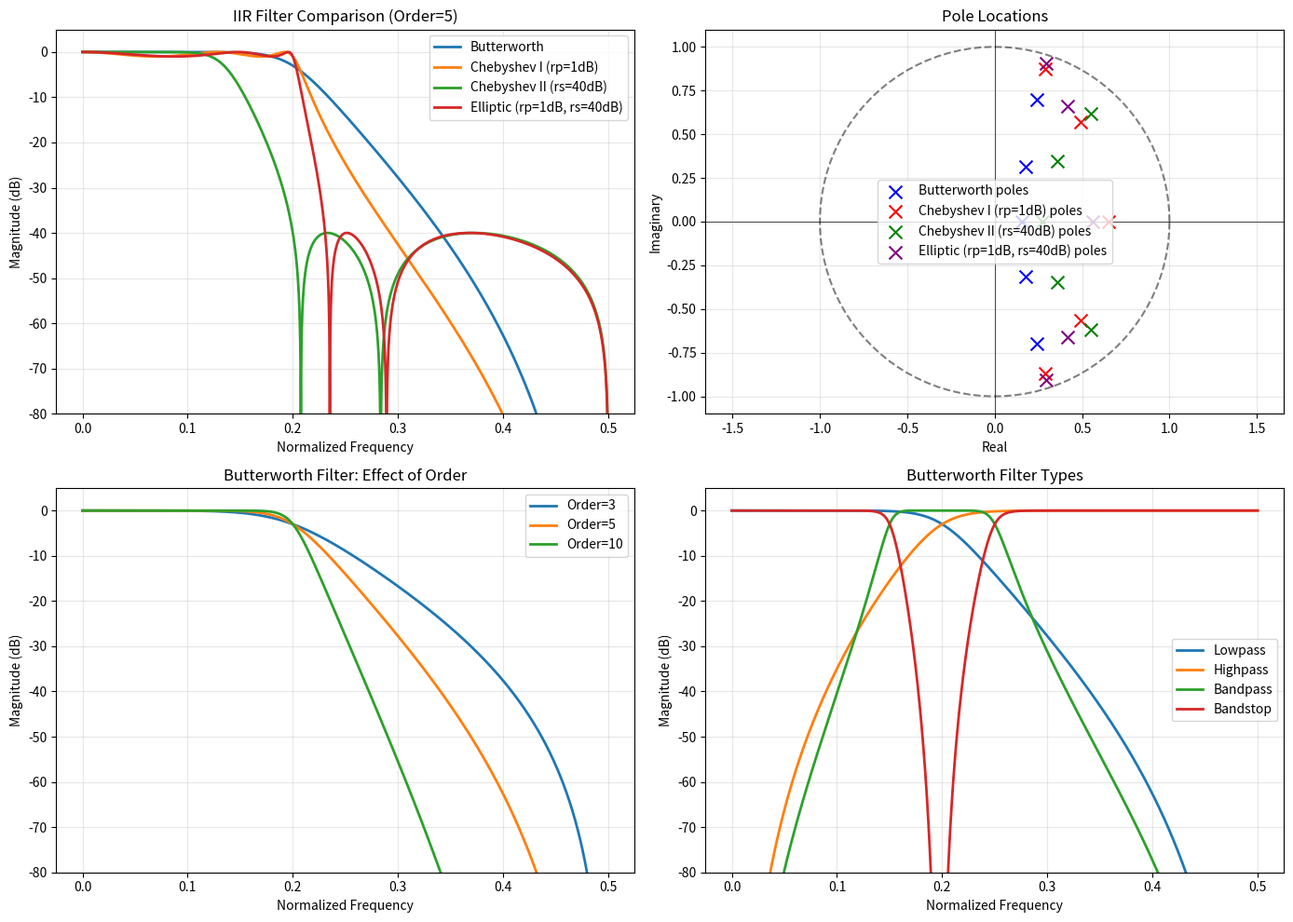

This figure's Python source:
"""
IIR滤波器设计
包含内容：
- 冲激响应不变法
- 双线性变换法
- 数字滤波器频率变换
- 巴特沃斯、切比雪夫滤波器设计
"""

import numpy as np
import matplotlib.pyplot as plt
from scipy.signal import (butter, cheby1, cheby2, ellip, 
                          freqz, impulse, step, tf2zpk,
                          bilinear, cont2discrete)
from scipy.optimize import fsolve


def impulse_invariance_analog_to_digital(ha_coeffs, T, num_points=1000):
    """
    冲激响应不变法：将模拟滤波器转换为数字滤波器
    
    原理: h[n] = T * ha(nT)
    
    参数:
        ha_coeffs: 模拟滤波器系数 (num, den)
        T: 采样周期
        num_points: 采样点数
    返回:
        b, a: 数字滤波器系数
    """
    num_a, den_a = ha_coeffs
    
    # 计算模拟滤波器的冲激响应
    t = np.linspace(0, 20*T, num_points)
    from scipy.signal import lti, impulse
    system = lti(num_a, den_a)
    t_out, h_a = impulse(system, T=t)
    
    # 采样冲激响应
    sample_indices = np.arange(0, len(t_out), int(1/T)) if T < 1 else np.arange(0, len(t_out))
    h_d = T * h_a[::max(1, int(1/T))][:100]  # 限制长度
    
    return h_d


def bilinear_transform_analog_to_digital(ha_coeffs, T):
    """
    双线性变换法：将模拟滤波器转换为数字滤波器
    
    变换关系: s = (2/T) * (1 - z^(-1)) / (1 + z^(-1))
    
    参数:
        ha_coeffs: 模拟滤波器系数 (num, den)
        T: 采样周期
    返回:
        b, a: 数字滤波器系数
    """
    num_a, den_a = ha_coeffs
    b, a = bilinear(num_a, den_a, fs=1/T)
    return b, a


def design_butterworth_digital(order, cutoff, filter_type='low', method='bilinear', fs=1.0):
    """
    设计巴特沃斯数字滤波器
    
    参数:
        order: 滤波器阶数
        cutoff: 截止频率（归一化或Hz）
        filter_type: 'low', 'high', 'band', 'bandstop'
        method: 'bilinear' 或 'impulse_invariance'
        fs: 采样频率
    返回:
        b, a: 滤波器系数
    """
    if method == 'bilinear':
        b, a = butter(order, cutoff, btype=filter_type, fs=fs)
    else:
        # 先设计模拟滤波器，再用冲激响应不变法
        from scipy.signal import butter as analog_butter
        num_a, den_a = analog_butter(order, 2*np.pi*cutoff, btype=filter_type, analog=True)
        T = 1/fs
        h_d = impulse_invariance_analog_to_digital((num_a, den_a), T)
        # 从冲激响应估计系数（简化处理）
        b, a = bilinear(num_a, den_a, fs=fs)
    
    return b, a


def design_chebyshev1_digital(order, rp, cutoff, filter_type='low', fs=1.0):
    """
    设计切比雪夫I型数字滤波器（通带等波纹）
    
    参数:
        order: 滤波器阶数
        rp: 通带最大衰减(dB)
        cutoff: 截止频率
        filter_type: 'low', 'high', 'band', 'bandstop'
        fs: 采样频率
    返回:
        b, a: 滤波器系数
    """
    b, a = cheby1(order, rp, cutoff, btype=filter_type, fs=fs)
    return b, a


def design_chebyshev2_digital(order, rs, cutoff, filter_type='low', fs=1.0):
    """
    设计切比雪夫II型数字滤波器（阻带等波纹）
    
    参数:
        order: 滤波器阶数
        rs: 阻带最小衰减(dB)
        cutoff: 截止频率
        filter_type: 'low', 'high', 'band', 'bandstop'
        fs: 采样频率
    返回:
        b, a: 滤波器系数
    """
    b, a = cheby2(order, rs, cutoff, btype=filter_type, fs=fs)
    return b, a


def design_elliptic_digital(order, rp, rs, cutoff, filter_type='low', fs=1.0):
    """
    设计椭圆数字滤波器
    
    参数:
        order: 滤波器阶数
        rp: 通带最大衰减(dB)
        rs: 阻带最小衰减(dB)
        cutoff: 截止频率
        filter_type: 'low', 'high', 'band', 'bandstop'
        fs: 采样频率
    返回:
        b, a: 滤波器系数
    """
    b, a = ellip(order, rp, rs, cutoff, btype=filter_type, fs=fs)
    return b, a


def digital_frequency_transform(b_lp, a_lp, transform_type, params):
    """
    数字滤波器频率变换
    
    将原型低通滤波器变换为其他类型
    
    参数:
        b_lp, a_lp: 原型低通滤波器系数
        transform_type: 'lp2lp', 'lp2hp', 'lp2bp', 'lp2bs'
        params: 变换参数
    返回:
        b, a: 变换后的滤波器系数
    """
    from scipy.signal import lp2lp, lp2hp, lp2bp, lp2bs
    
    if transform_type == 'lp2lp':
        # 低通到低通
        wo = params.get('wo', 1.0)
        b, a = lp2lp(b_lp, a_lp, wo=wo)
    elif transform_type == 'lp2hp':
        # 低通到高通
        wo = params.get('wo', 1.0)
        b, a = lp2hp(b_lp, a_lp, wo=wo)
    elif transform_type == 'lp2bp':
        # 低通到带通
        wo = params.get('wo', 1.0)
        bw = params.get('bw', 0.5)
        b, a = lp2bp(b_lp, a_lp, wo=wo, bw=bw)
    elif transform_type == 'lp2bs':
        # 低通到带阻
        wo = params.get('wo', 1.0)
        bw = params.get('bw', 0.5)
        b, a = lp2bs(b_lp, a_lp, wo=wo, bw=bw)
    else:
        raise ValueError(f"Unknown transform type: {transform_type}")
    
    return b, a


def analyze_iir_filter(b, a, fs=1.0):
    """
    分析IIR滤波器特性
    
    参数:
        b, a: 滤波器系数
        fs: 采样频率
    返回:
        分析结果字典
    """
    w, H = freqz(b, a, worN=8000)
    f = w * fs / (2 * np.pi)
    
    # 计算零极点
    z, p, k = tf2zpk(b, a)
    
    # 稳定性判断
    is_stable = all(np.abs(p) < 1)
    
    return {
        'frequency': f,
        'magnitude': np.abs(H),
        'magnitude_db': 20 * np.log10(np.abs(H) + 1e-10),
        'phase': np.angle(H),
        'zeros': z,
        'poles': p,
        'is_stable': is_stable
    }


def plot_iir_comparison():
    """
    比较不同IIR滤波器的特性
    """
    fig, axes = plt.subplots(2, 2, figsize=(14, 10))
    
    order = 5
    cutoff = 0.2  # 归一化频率
    fs = 1.0
    
    # 1. 巴特沃斯 vs 切比雪夫 vs 椭圆
    ax = axes[0, 0]
    
    filters = [
        ('Butterworth', butter(order, cutoff, fs=fs)),
        ('Chebyshev I (rp=1dB)', cheby1(order, 1, cutoff, fs=fs)),
        ('Chebyshev II (rs=40dB)', cheby2(order, 40, cutoff, fs=fs)),
        ('Elliptic (rp=1dB, rs=40dB)', ellip(order, 1, 40, cutoff, fs=fs))
    ]
    
    for name, (b, a) in filters:
        result = analyze_iir_filter(b, a, fs)
        ax.plot(result['frequency'], result['magnitude_db'], 
                label=name, linewidth=2)
    
    ax.set_xlabel('Normalized Frequency')
    ax.set_ylabel('Magnitude (dB)')
    ax.set_title(f'IIR Filter Comparison (Order={order})')
    ax.set_ylim([-80, 5])
    ax.legend()
    ax.grid(True, alpha=0.3)
    
    # 2. 零极点图
    ax = axes[0, 1]
    colors = ['blue', 'red', 'green', 'purple']
    for (name, (b, a)), color in zip(filters, colors):
        result = analyze_iir_filter(b, a, fs)
        ax.scatter(np.real(result['poles']), np.imag(result['poles']), 
                   marker='x', s=100, color=color, label=f'{name} poles')
    
    # 画单位圆
    theta = np.linspace(0, 2*np.pi, 100)
    ax.plot(np.cos(theta), np.sin(theta), 'k--', alpha=0.5)
    ax.axhline(y=0, color='k', linewidth=0.5)
    ax.axvline(x=0, color='k', linewidth=0.5)
    ax.set_xlabel('Real')
    ax.set_ylabel('Imaginary')
    ax.set_title('Pole Locations')
    ax.legend()
    ax.grid(True, alpha=0.3)
    ax.axis('equal')
    
    # 3. 不同阶数的巴特沃斯滤波器
    ax = axes[1, 0]
    orders = [3, 5, 10]
    for order in orders:
        b, a = butter(order, cutoff, fs=fs)
        result = analyze_iir_filter(b, a, fs)
        ax.plot(result['frequency'], result['magnitude_db'], 
                label=f'Order={order}', linewidth=2)
    
    ax.set_xlabel('Normalized Frequency')
    ax.set_ylabel('Magnitude (dB)')
    ax.set_title('Butterworth Filter: Effect of Order')
    ax.set_ylim([-80, 5])
    ax.legend()
    ax.grid(True, alpha=0.3)
    
    # 4. 滤波器类型比较
    ax = axes[1, 1]
    b_lp, a_lp = butter(5, 0.2, btype='low', fs=fs)
    b_hp, a_hp = butter(5, 0.2, btype='high', fs=fs)
    b_bp, a_bp = butter(5, [0.15, 0.25], btype='band', fs=fs)
    b_bs, a_bs = butter(5, [0.15, 0.25], btype='bandstop', fs=fs)
    
    filter_types = [
        ('Lowpass', b_lp, a_lp),
        ('Highpass', b_hp, a_hp),
        ('Bandpass', b_bp, a_bp),
        ('Bandstop', b_bs, a_bs)
    ]
    
    for name, b, a in filter_types:
        result = analyze_iir_filter(b, a, fs)
        ax.plot(result['frequency'], result['magnitude_db'], 
                label=name, linewidth=2)
    
    ax.set_xlabel('Normalized Frequency')
    ax.set_ylabel('Magnitude (dB)')
    ax.set_title('Butterworth Filter Types')
    ax.set_ylim([-80, 5])
    ax.legend()
    ax.grid(True, alpha=0.3)
    
    plt.tight_layout()
    plt.savefig('iir_filter_comparison.png', dpi=150, bbox_inches='tight')
    plt.show()
    print("Figure saved as 'iir_filter_comparison.png'")


def demo():
    """主演示函数"""
    print("=" * 60)
    print("IIR滤波器设计演示")
    print("=" * 60)
    
    # 1. 设计方法介绍
    print("\n1. IIR滤波器设计方法")
    methods = {
        "冲激响应不变法": "保持模拟滤波器冲激响应的形状，可能有混叠",
        "双线性变换法": "避免混叠，但存在频率畸变，需要预畸变校正"
    }
    for name, desc in methods.items():
        print(f"   {name}: {desc}")
    
    # 2. 巴特沃斯滤波器设计
    print("\n2. 巴特沃斯低通滤波器设计")
    order = 5
    cutoff = 0.2
    b_butter, a_butter = design_butterworth_digital(order, cutoff)
    print(f"   阶数: {order}")
    print(f"   截止频率: {cutoff} (归一化)")
    print(f"   分子系数 b: {b_butter}")
    print(f"   分母系数 a: {a_butter}")
    
    # 稳定性分析
    result = analyze_iir_filter(b_butter, a_butter)
    print(f"   稳定性: {'稳定' if result['is_stable'] else '不稳定'}")
    print(f"   极点位置: {result['poles']}")
    
    # 3. 切比雪夫滤波器设计
    print("\n3. 切比雪夫I型滤波器设计")
    rp = 1.0  # 通带波纹(dB)
    b_cheby1, a_cheby1 = design_chebyshev1_digital(order, rp, cutoff)
    print(f"   通带波纹: {rp} dB")
    print(f"   分子系数 b: {b_cheby1}")
    print(f"   分母系数 a: {a_cheby1}")
    
    # 4. 椭圆滤波器设计
    print("\n4. 椭圆滤波器设计")
    rp, rs = 1.0, 40.0
    b_ellip, a_ellip = design_elliptic_digital(order, rp, rs, cutoff)
    print(f"   通带波纹: {rp} dB, 阻带衰减: {rs} dB")
    print(f"   分子系数 b: {b_ellip}")
    print(f"   分母系数 a: {a_ellip}")
    
    # 5. 滤波器比较
    print("\n5. 滤波器特性比较")
    print("   滤波器类型        | 通带特性    | 阻带特性    | 过渡带宽度")
    print("   " + "-" * 60)
    print("   巴特沃斯          | 最大平坦    | 单调下降   | 最宽")
    print("   切比雪夫I型       | 等波纹      | 单调下降   | 中等")
    print("   切比雪夫II型      | 最大平坦    | 等波纹     | 中等")
    print("   椭圆              | 等波纹      | 等波纹     | 最窄")
    
    # 绘制比较图
    print("\n6. 绘制IIR滤波器比较图...")
    plot_iir_comparison()


if __name__ == "__main__":
    demo()
